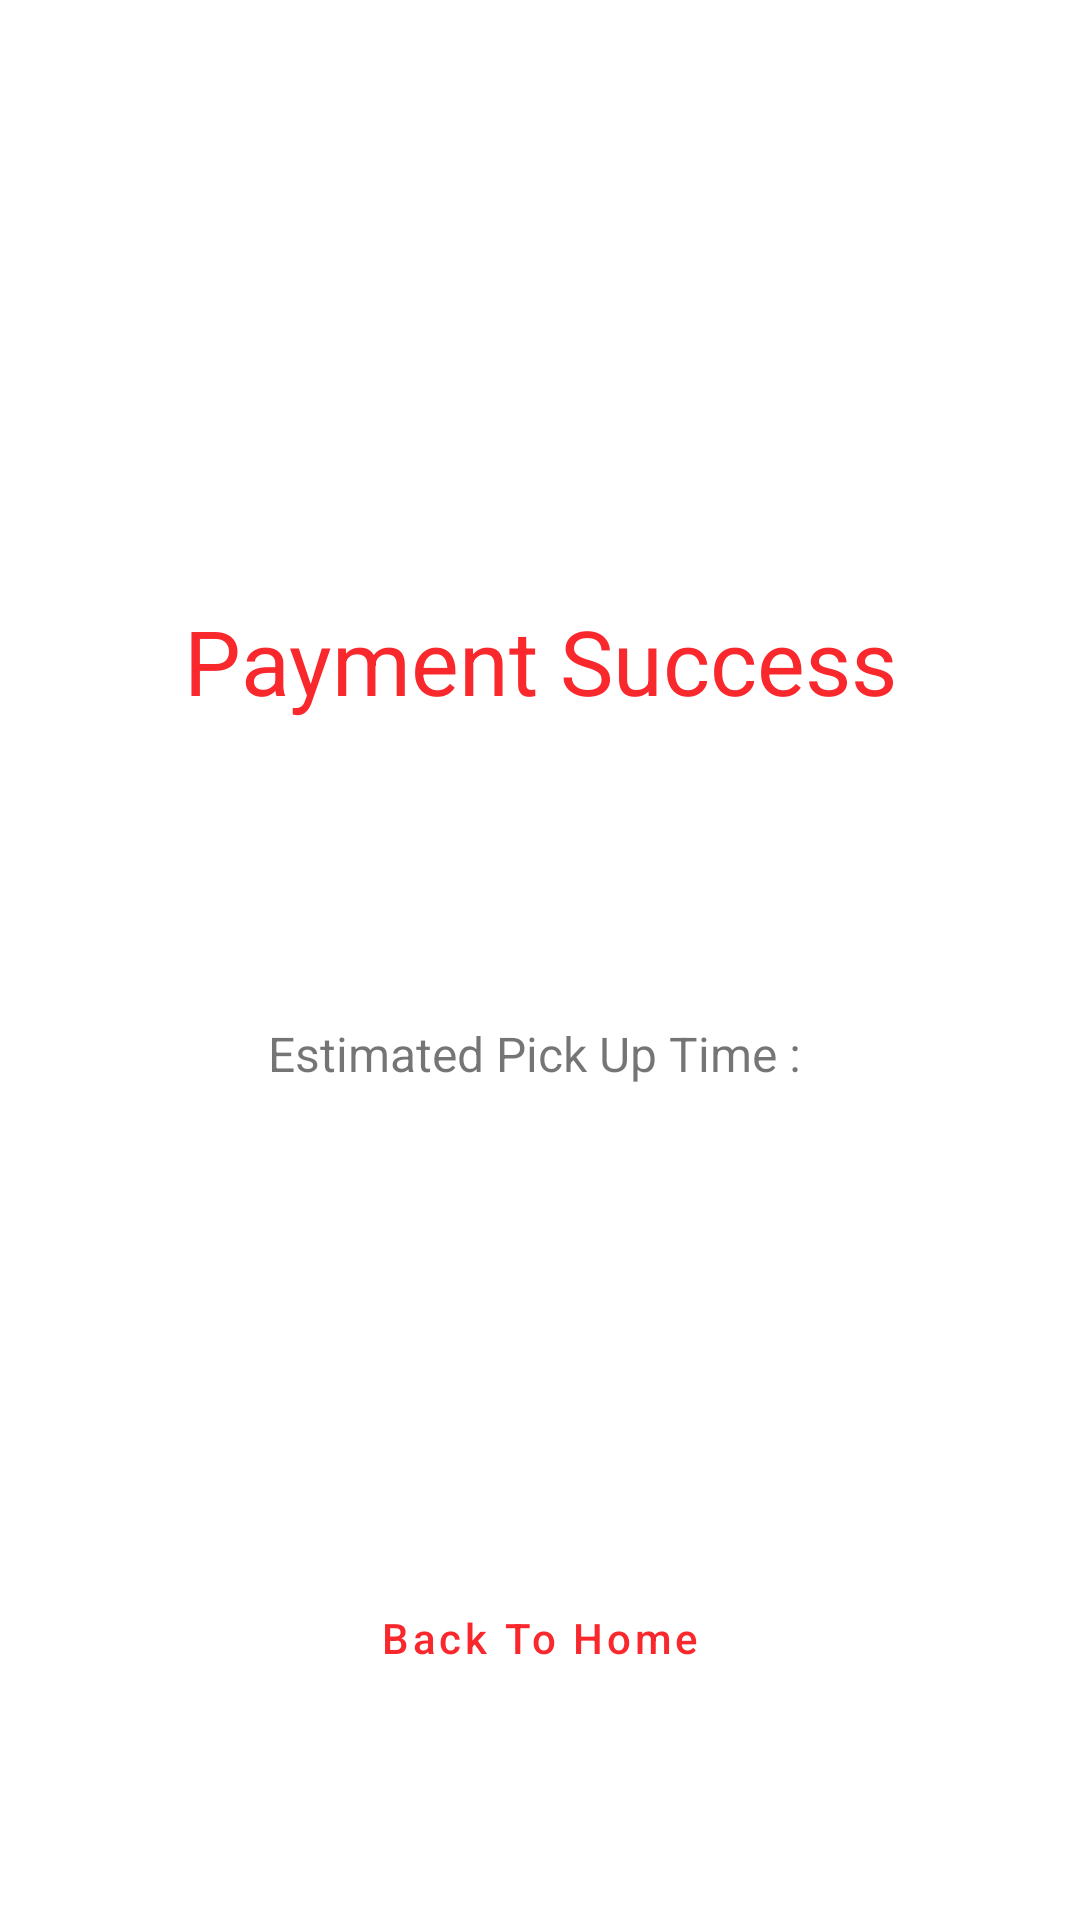

Reconstruct the res/layout file that produces this screen, plus the resources it refers to.
<!-- AndroidManifest.xml: application theme Theme.HelloFood -->
<!-- res/layout/activity_payment_success.xml -->
<?xml version="1.0" encoding="utf-8"?>
<androidx.constraintlayout.widget.ConstraintLayout xmlns:android="http://schemas.android.com/apk/res/android"
    xmlns:app="http://schemas.android.com/apk/res-auto"
    xmlns:tools="http://schemas.android.com/tools"
    android:layout_width="match_parent"
    android:layout_height="match_parent"
    tools:context=".PaymentSuccessActivity">

    <TextView
        android:id="@+id/textView4"
        android:layout_width="wrap_content"
        android:layout_height="wrap_content"
        android:layout_marginTop="200dp"
        android:text="Payment Success"
        android:textColor="@color/colorPrimary"
        android:textSize="30sp"
        app:layout_constraintEnd_toEndOf="parent"
        app:layout_constraintStart_toStartOf="parent"
        app:layout_constraintTop_toTopOf="parent" />

    <TextView
        android:id="@+id/textView5"
        android:layout_width="wrap_content"
        android:layout_height="wrap_content"
        android:layout_marginTop="100dp"
        android:text="Estimated Pick Up Time : "
        android:textSize="16sp"
        app:layout_constraintEnd_toEndOf="parent"
        app:layout_constraintStart_toStartOf="parent"
        app:layout_constraintTop_toBottomOf="@+id/textView4" />

    <Button
        android:id="@+id/btn_backToMenu"
        style="@style/Widget.MaterialComponents.Button.OutlinedButton"
        android:layout_width="wrap_content"
        android:layout_height="wrap_content"
        android:layout_margin="70dp"
        android:text="Back To Home"
        android:textAllCaps="false"
        app:layout_constraintBottom_toBottomOf="parent"
        app:layout_constraintEnd_toEndOf="parent"
        app:layout_constraintStart_toStartOf="parent" />

    <TextView
        android:id="@+id/tv_pickUpTime"
        android:layout_width="wrap_content"
        android:layout_height="wrap_content"
        android:text=""
        android:textSize="20sp"
        android:textStyle="bold"
        app:layout_constraintEnd_toEndOf="parent"
        app:layout_constraintStart_toStartOf="parent"
        app:layout_constraintTop_toBottomOf="@+id/textView5" />
</androidx.constraintlayout.widget.ConstraintLayout>
<!-- resources referenced by this layout -->
<resources>
  <color name="colorPrimary">#F9282D</color>
  <style name="Theme.HelloFood" parent="Theme.MaterialComponents.Light.NoActionBar">
          
          <item name="colorPrimary">#F9282D</item>
          <item name="colorPrimaryVariant">#121C26</item>
          <item name="colorOnPrimary">@color/white</item>
          
          <item name="colorSecondary">#D32F2F</item>
          <item name="colorSecondaryVariant">#121C26</item>
          <item name="colorOnSecondary">#FCFAFAFA</item>
          
          <item name="android:statusBarColor">?attr/colorOnPrimary</item>
          <item name="android:windowLightStatusBar">true</item>
          
      </style>
  <color name="white">#FFFFFFFF</color>
</resources>
